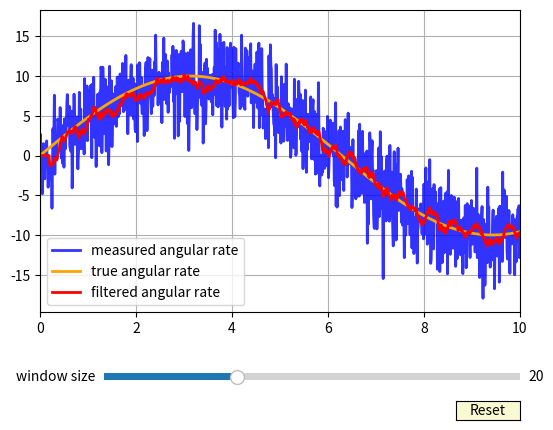

The script that saved this image:
import numpy as np
import matplotlib.pyplot as plt
from matplotlib.widgets import Slider, Button, RadioButtons

def real_gyro_measurement(t):
    return 10*np.sin(0.5*t)

def pull_gyro_measurement(w):
    return w + np.random.normal(0, 3)

def low_pass_filter(p_measurements, window_size):

    # initialize average to zero
    avg_of_window = 0

    # iterate through the last 'window_size' number of
    # elements in the 'p_measurements' array
    for i in range(1, window_size+1):

        # sum the most recent 'window_size' measurements
        avg_of_window += p_measurements[-i]
    
    # devide the sum by the number of elements averaged,
    # giving the average in the window
    avg_of_window /= window_size

    # return average measurement
    return avg_of_window

def runfunct(size_of_window):
    ##````````````````````````````````````````````````````````````````````````````````````````````````##
    # initialize parameters

    # initialize the arrays for graphing purposes
    angular_rates_real = []         # array for storing the real angular rates ("true data")
    angular_rates_measured = []     # array for storing the measured angular rates ("error-filled data")
    angular_rates_filtered = []     # array for storing the filtered angular rates
    times = []                      # array for storing time values at each incriment

    # initialize simulation parameters
    t = 0         # initial time at zero
    dt = 0.01     # timestep of 0.01 seconds
    t_max = 10    # number of seconds to simulate


    ##````````````````````````````````````````````````````````````````````````````````````````````````##
    # simulation loop

    while t < t_max:

        # determine the true angular rate of the spacecraft
        w_real = real_gyro_measurement(t)

        # have rate gyro make an angular rate measurement
        w_measured = pull_gyro_measurement(w_real)

        # append the real and measured values to their respective arrays
        angular_rates_real.append(w_real)
        angular_rates_measured.append(w_measured)


        # if the proper number of datapoints has been collected to initialize the filter,
        # enter this loop
        if len(angular_rates_measured) > size_of_window:

            # determine the filtered angular rate using our filter,
            # passing it the array of measured angular rates and the window size variable
            w_filtered = low_pass_filter(angular_rates_measured, size_of_window)

            # append filtered measurement to its list
            angular_rates_filtered.append(w_filtered)
        
        # otherwise, have store a '0' for filtered angular rate, as the 
        # filter is un-initialized at this stage
        else:
            angular_rates_filtered.append(0)


        # append the time to its array for graphing purposes
        times.append(t)

        # increment the time by 'dt'
        t += dt
    
    return times, angular_rates_real, angular_rates_measured, angular_rates_filtered





fig, ax = plt.subplots()
plt.subplots_adjust(left=0.15, bottom=0.25)

t, s1, s2, s3 = runfunct(20)

l2, = plt.plot(t, s2, color = 'blue', label='measured angular rate', alpha=0.8, lw=2)
l1, = plt.plot(t, s1, color = 'orange', label='true angular rate', lw=2)
l3, = plt.plot(t, s3, color = 'red', label='filtered angular rate', lw=2)
ax.margins(x=0)

plt.grid()
plt.legend()

axcolor = 'lightgoldenrodyellow'
axws = plt.axes([0.25, 0.1, 0.65, 0.03], facecolor=axcolor)

sws = Slider(axws, 'window size', 1, 2.491361694, valinit=1.477121255, valstep=0.00001)
sws.valtext.set_text(20)


def update(val):
    freq = sws.val
    freq = 10**freq - 9
    sws.valtext.set_text(int(freq))

    x, y1, y2, y3 = runfunct( int(freq) )

    l1.set_xdata(x)
    l1.set_ydata(y1)

    l2.set_xdata(x)
    l2.set_ydata(y2)

    l3.set_xdata(x)
    l3.set_ydata(y3)

    ax.set_xlim([int(1.1*min(x)), int(1.1*max(x))])
    ax.set_ylim([-15, 15])
    fig.canvas.draw_idle()


sws.on_changed(update)

resetax = plt.axes([0.8, 0.025, 0.1, 0.04])
button = Button(resetax, 'Reset', color=axcolor, hovercolor='0.975')


def reset(event):
    sws.reset()
button.on_clicked(reset)

plt.show()